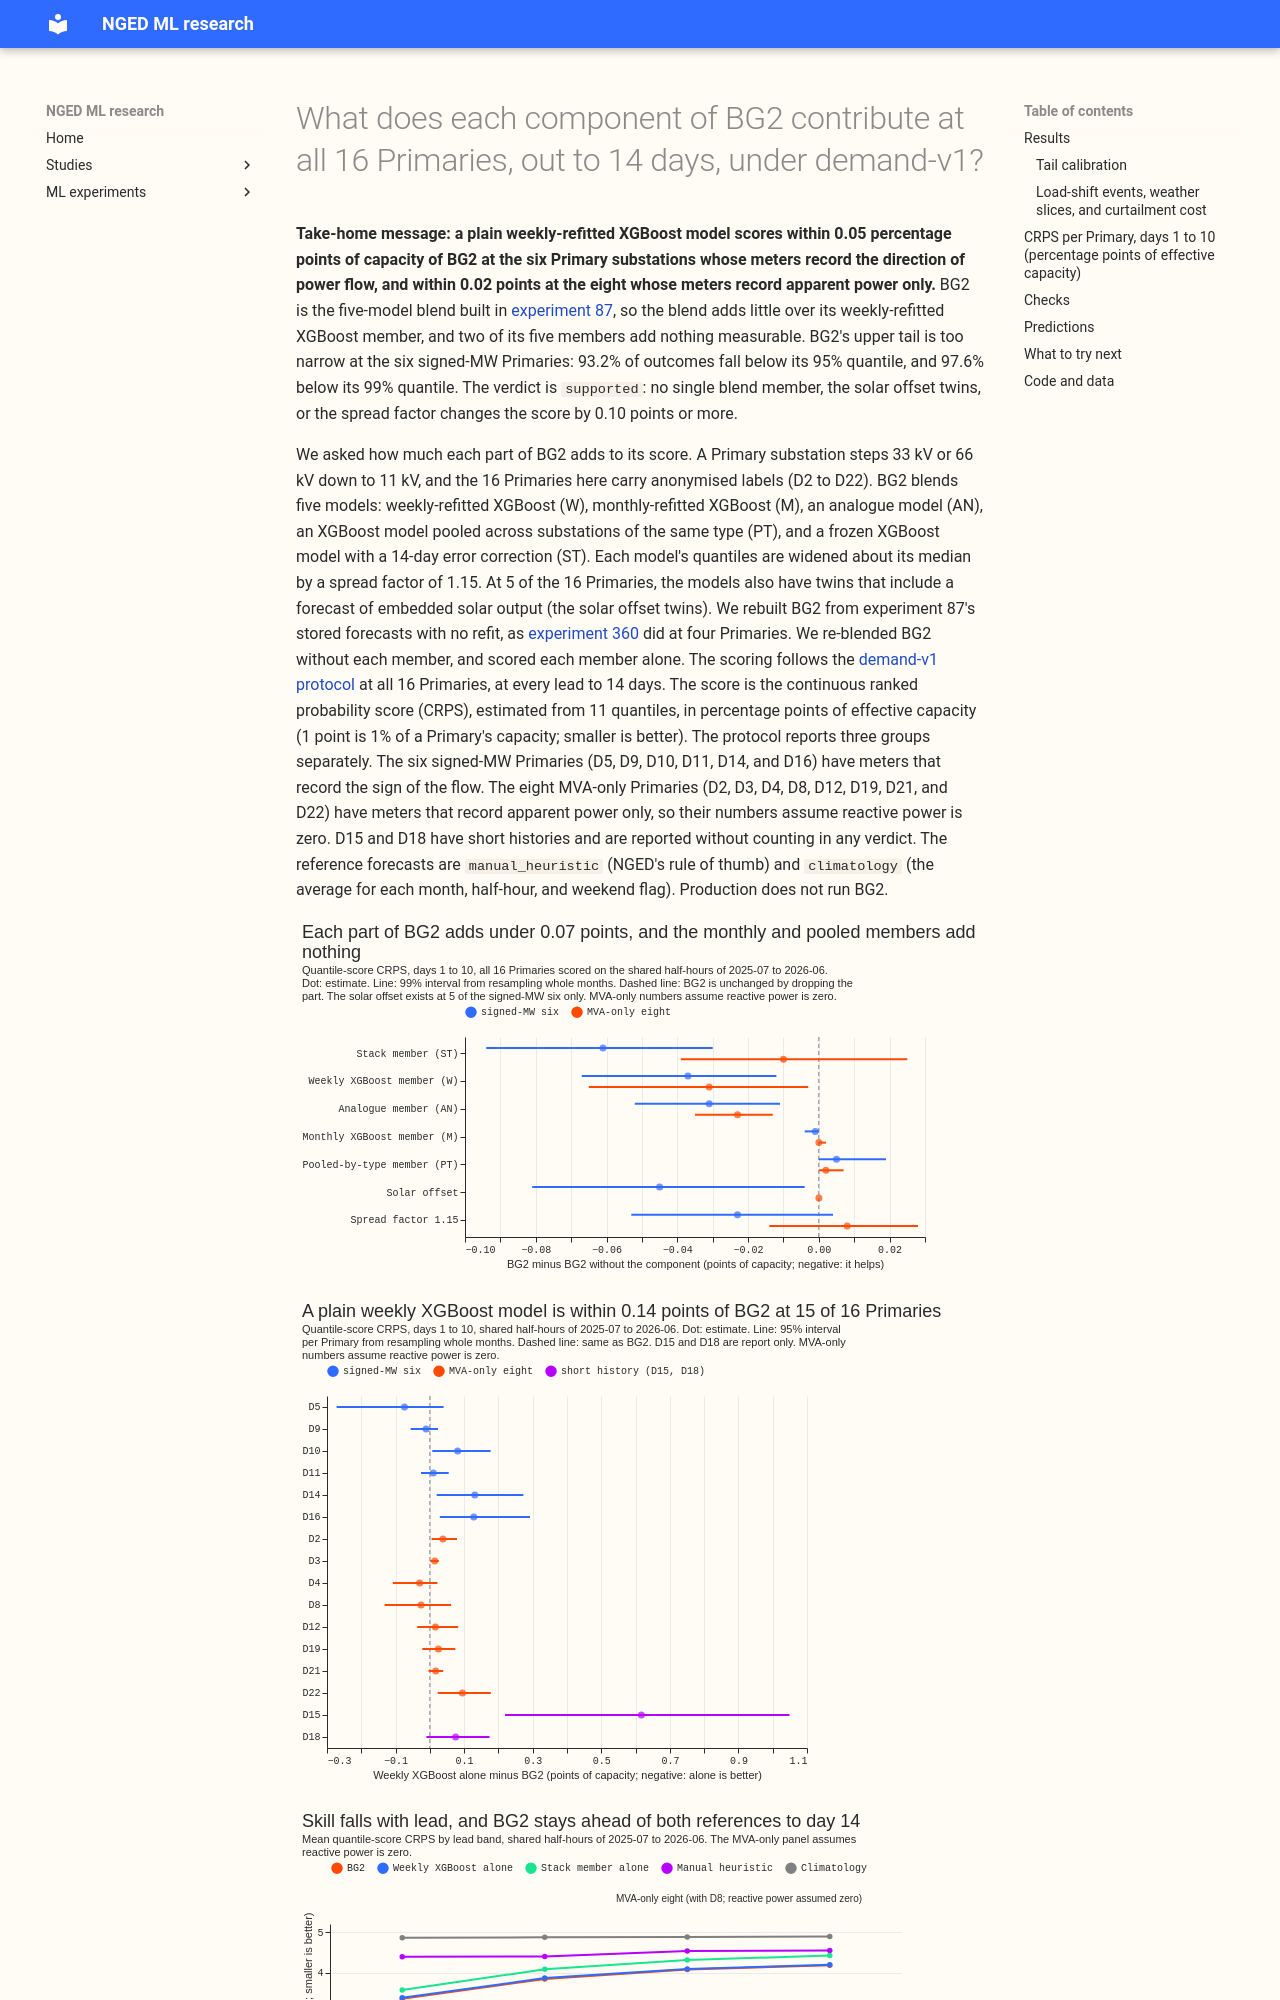

repository: openclimatefix/nged-ml-research · page: ml-experiments/00379-bg2-components-all-16-primaries-to-14-days/result/index.html · generator: mkdocs

---
id: "00379"
slug: bg2-components-all-16-primaries-to-14-days
title: >-
  What does each component of BG2 contribute at all 16 Primaries, out to 14 days, under demand-v1?
theme: production-reference-and-best-guess
also_relevant_to:
  - weather-products-and-blending
status: done
kind: other
protocol: demand-v1
size: >-
  medium. Stored: forecasts and small result files in this experiment's private folder only;
  experiments 87, 360, and 377 are read and never written. Designs: one (re-blend the stored
  members of experiment 87 by its own rule, as experiment 360 did at four sites). Callers: the
  scripts copy experiment 87's assembly code and experiment 377's adapter and scorer, whose callers
  are all in those folders. Serving path and degradation rule: not touched (this repository holds
  neither).
hypothesis: >-
  Under the demand-v1 protocol at all 16 Primaries, no single component of BG2 carries its lead
  over a single weekly-refitted XGBoost model, so dropping any one of the five blend members, the
  solar offset, or the spread factor moves the CRPS of days 1 to 10 by less than 0.10 points of
  effective capacity.
prediction: >-
  Written before any score is read. P1. Dropping any one of the five members raises the pooled
  CRPS of days 1 to 10 by between -0.05 and +0.10 points in each group (the drop-one arms of
  experiment 360 at D8 moved by at most 0.09). P2. Weekly refitting (member W) beats monthly
  refitting (member M) by 0.05 to 0.20 points in the signed-MW group (experiment 87 found 0.123
  over all 16 Primaries). P3. The solar offset lowers the CRPS of days 1 to 10 by under 0.03
  points pooled over the signed-MW six, because it touches only daylight April to September at 5
  of the 6 (0.010 over all 16 Primaries in experiment 87), and by 0 at the MVA-only eight, which
  carry no offset. P4. Each member alone scores within 0.30 points of BG2 except the frozen
  stack member (ST), which trails by more than 0.50. P5. The blend's lead over its best single
  member shrinks from days 1 to 7 to days 8 to 14, because the members share one NWP input
  and its errors become common at long leads.
decision_rule: >-
  Descriptive, no adoption and no threshold: the experiment ranks BG2's components, it does not
  change a research default. Contrasts, all registered before any score is read, all CRPS in
  points of effective capacity on the shared rows by the paired month-resampled bootstrap of
  `studies.eval_protocol`, 99% interval with 20,000 resamples as the headline and 95% interval with
  2,000 resamples per Primary. C1: BG2 minus BG2 without member k, for each of the five members.
  C2: BG2 minus the same blend with no solar offset (stored arm S5). C3: BG2 minus the blend with
  the spread factor 1.0 (stored arm A5). C4: each stage of the staircase minus the stage before it
  (frozen, stack, monthly, weekly, blend, blend with offset). C5: each member alone minus BG2.
  Every contrast is read in the days 1 to 10 band, with days 11 to 14 and each lead band shown
  beside it, once per group (signed-MW six; MVA-only eight with and without D8; D15 and D18 report
  only). One reading per group, never one for all 16. No tally counts D15 or D18.
benchmark: >-
  BG2 (stored arm `p_s6_bg2` of experiment 87), `manual_heuristic`, `climatology`, and Primary
  demand research default 1 extended to 336 hours (experiment 377's stored stack), all scored on
  the same rows. Production does not run BG2.
row_set_id: fold_a_daily_gap_v1
metric: >-
  Continuous ranked probability score estimated from the 11 quantiles (the quantile score), mean
  absolute error of the median, tail pinball and coverage, and twCRPS, in points of effective
  capacity, from `studies.eval_protocol`; leads 0.5 to 336 hours; the headline band is days 1 to 10.
verdict: supported
best_arm: >-
  BG2 itself: 3.016 points of capacity at the signed-MW six and 3.788 at the MVA-only eight
  (CRPS, days 1 to 10); the best single member is the weekly XGBoost model, 3.061 and 3.807.
headline: >-
  No single part of BG2 moves the CRPS of days 1 to 10 by 0.10 points or more. At the signed-MW
  six, dropping the frozen-stack member raises the CRPS by 0.061 (99% interval 0.030 to 0.094),
  dropping the weekly XGBoost member by 0.037 (0.012 to 0.067), the analogue member by 0.031
  (0.011 to 0.052), and the solar offset twins by 0.045 (0.004 to 0.081). The monthly XGBoost and
  pooled-by-type members add nothing measurable. The weekly XGBoost
  member alone trails BG2 by 0.044 (0.006 to 0.090) at the signed-MW six and 0.018 (-0.013 to
  0.056) at the MVA-only eight.
lessons: >-
  BG2's gain over a plain weekly XGBoost model is small: 1.5% of the CRPS at the signed-MW six and
  0.5% at the MVA-only eight, and BG2's lead narrows from 0.080 points on day 1 to 0.014 on days 11 to
  14. The monthly XGBoost and pooled-by-type members can be dropped without a measurable loss.
production_status: not-for-production
adopted_in: none
take_home_message: >-
  A plain weekly-refitted XGBoost model scores within 0.05 points of BG2 (about 1.5% of its error)
  at the six Primaries whose meters record the sign of the flow, and within 0.02 points at the eight
  whose meters do not, so the five-model blend adds little to the first release candidate. Two of
  BG2's five models (monthly XGBoost and the pooled-by-type model) add nothing measurable, and
  the solar offset twins act only at the five Primaries that carry them. BG2's upper tail is too
  narrow at the six signed-MW Primaries: 93.2% of outcomes fall below its 95% qua
